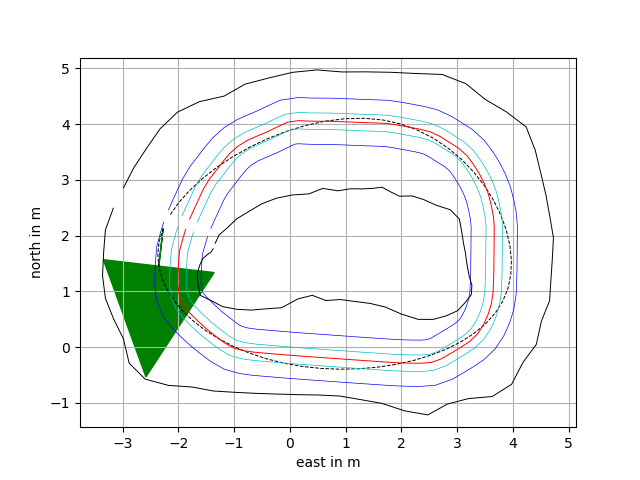

Source data for this figure (header and first rows):
-1.8683476, 2.1142842, 3.2479632
-1.925, 1.925, 3.087
-1.977, 1.734, 3.075
-1.994, 1.536, 3.063
-2.004, 1.34, 3.238
-2.009, 1.142, 2.811
-1.986, 0.9425, 2.552
-1.912, 0.7601, 2.542
-1.787, 0.6079, 2.532
-1.647, 0.4677, 2.909
-1.501, 0.3334, 3.239
-1.346, 0.2101, 3.286
-1.188, 0.08897, 2.83
-1.018, -0.01034, 2.819
-0.8281, -0.06345, 2.808
-0.6291, -0.09042, 3.15
-0.4321, -0.1076, 3.456
-0.2335, -0.1243, 3.735
-0.03664, -0.1407, 3.993
0.1608, -0.1558, 4.233
0.3589, -0.1703, 4.458
0.556, -0.1845, 4.671
0.7535, -0.1986, 4.873
0.951, -0.2127, 5.065
1.149, -0.2268, 5.249
1.347, -0.2407, 5.333
1.544, -0.254, 4.868
1.742, -0.2675, 4.366
1.94, -0.2794, 3.907
2.137, -0.2855, 3.392
2.338, -0.288, 2.78
2.536, -0.2743, 2.769
2.72, -0.2079, 2.758
2.892, -0.1076, 3.075
3.061, -0.005419, 3.316
3.227, 0.1041, 3.103
3.37, 0.2398, 3.091
3.477, 0.4062, 3.078
3.557, 0.5887, 3.381
3.615, 0.7788, 3.666
3.646, 0.9745, 3.781
3.654, 1.172, 3.929
3.66, 1.369, 4.173
3.662, 1.566, 4.402
3.665, 1.765, 4.618
3.666, 1.962, 4.426
3.668, 2.16, 4.324
3.651, 2.357, 4.228
3.613, 2.553, 4.162
3.563, 2.745, 4.064
3.493, 2.93, 3.99
3.402, 3.106, 3.836
3.298, 3.275, 3.516
3.179, 3.434, 3.502
3.034, 3.567, 3.488
2.866, 3.673, 3.49
2.698, 3.78, 3.388
2.52, 3.864, 3.375
2.327, 3.913, 3.361
2.13, 3.949, 3.648
1.936, 3.985, 3.912
... 24 more rows
